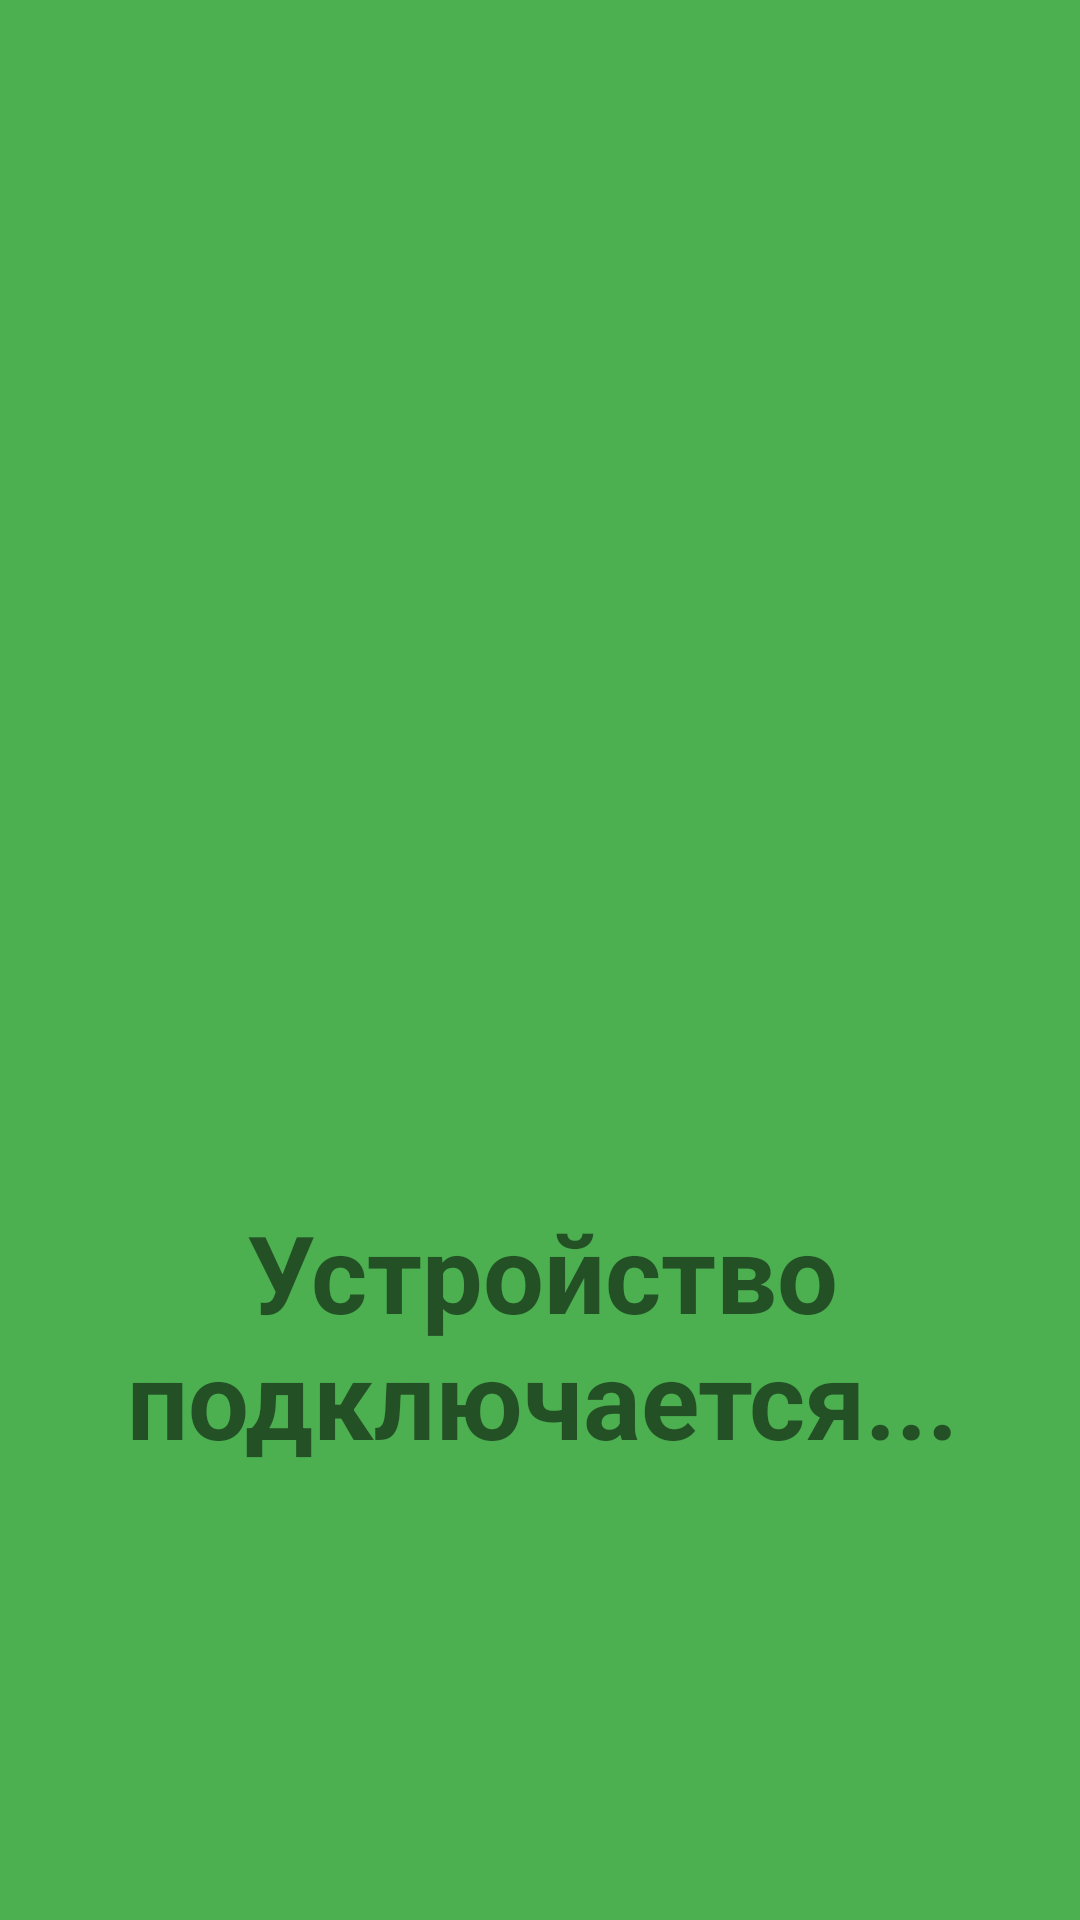

Android layout source for this screen:
<!-- AndroidManifest.xml: application theme AppTheme -->
<!-- res/layout/pop_up_powering.xml -->
<?xml version="1.0" encoding="utf-8"?>
<androidx.constraintlayout.widget.ConstraintLayout xmlns:android="http://schemas.android.com/apk/res/android"
    xmlns:app="http://schemas.android.com/apk/res-auto"
    xmlns:tools="http://schemas.android.com/tools"
    android:layout_width="500dp"
    android:layout_height="500dp"
    android:background="#4CAF50">

    <TextView
        android:id="@+id/textView2"
        android:layout_width="288dp"
        android:layout_height="140dp"
        android:layout_marginStart="126dp"
        android:layout_marginTop="46dp"
        android:layout_marginEnd="125dp"
        android:layout_marginBottom="62dp"
        android:gravity="center"
        android:text="Устройство подключается..."
        android:textSize="36sp"
        android:textStyle="bold"
        app:layout_constraintBottom_toBottomOf="parent"
        app:layout_constraintEnd_toEndOf="parent"
        app:layout_constraintStart_toStartOf="parent"
        app:layout_constraintTop_toBottomOf="@+id/imageView2" />
    <ImageView
        android:id="@+id/imageView2"
        android:layout_width="294dp"
        android:layout_height="258dp"
        android:layout_marginStart="100dp"
        android:layout_marginTop="8dp"
        android:layout_marginEnd="106dp"
        app:layout_constraintEnd_toEndOf="parent"
        app:layout_constraintStart_toStartOf="parent"
        app:layout_constraintTop_toTopOf="parent"
        app:srcCompat="@drawable/poweron" />

</androidx.constraintlayout.widget.ConstraintLayout>
<!-- resources referenced by this layout -->
<resources>
  <style name="AppTheme" parent="Theme.MaterialComponents.Light.DarkActionBar">
          
          <item name="colorPrimary">@color/colorPrimary</item>
          <item name="colorPrimaryDark">@color/colorPrimaryDark</item>
          <item name="colorAccent">@color/colorAccent</item>
      </style>
  <color name="colorPrimary">#00BCD4</color>
  <color name="colorPrimaryDark">#03A9F4</color>
  <color name="colorAccent">#FFC107</color>
</resources>
